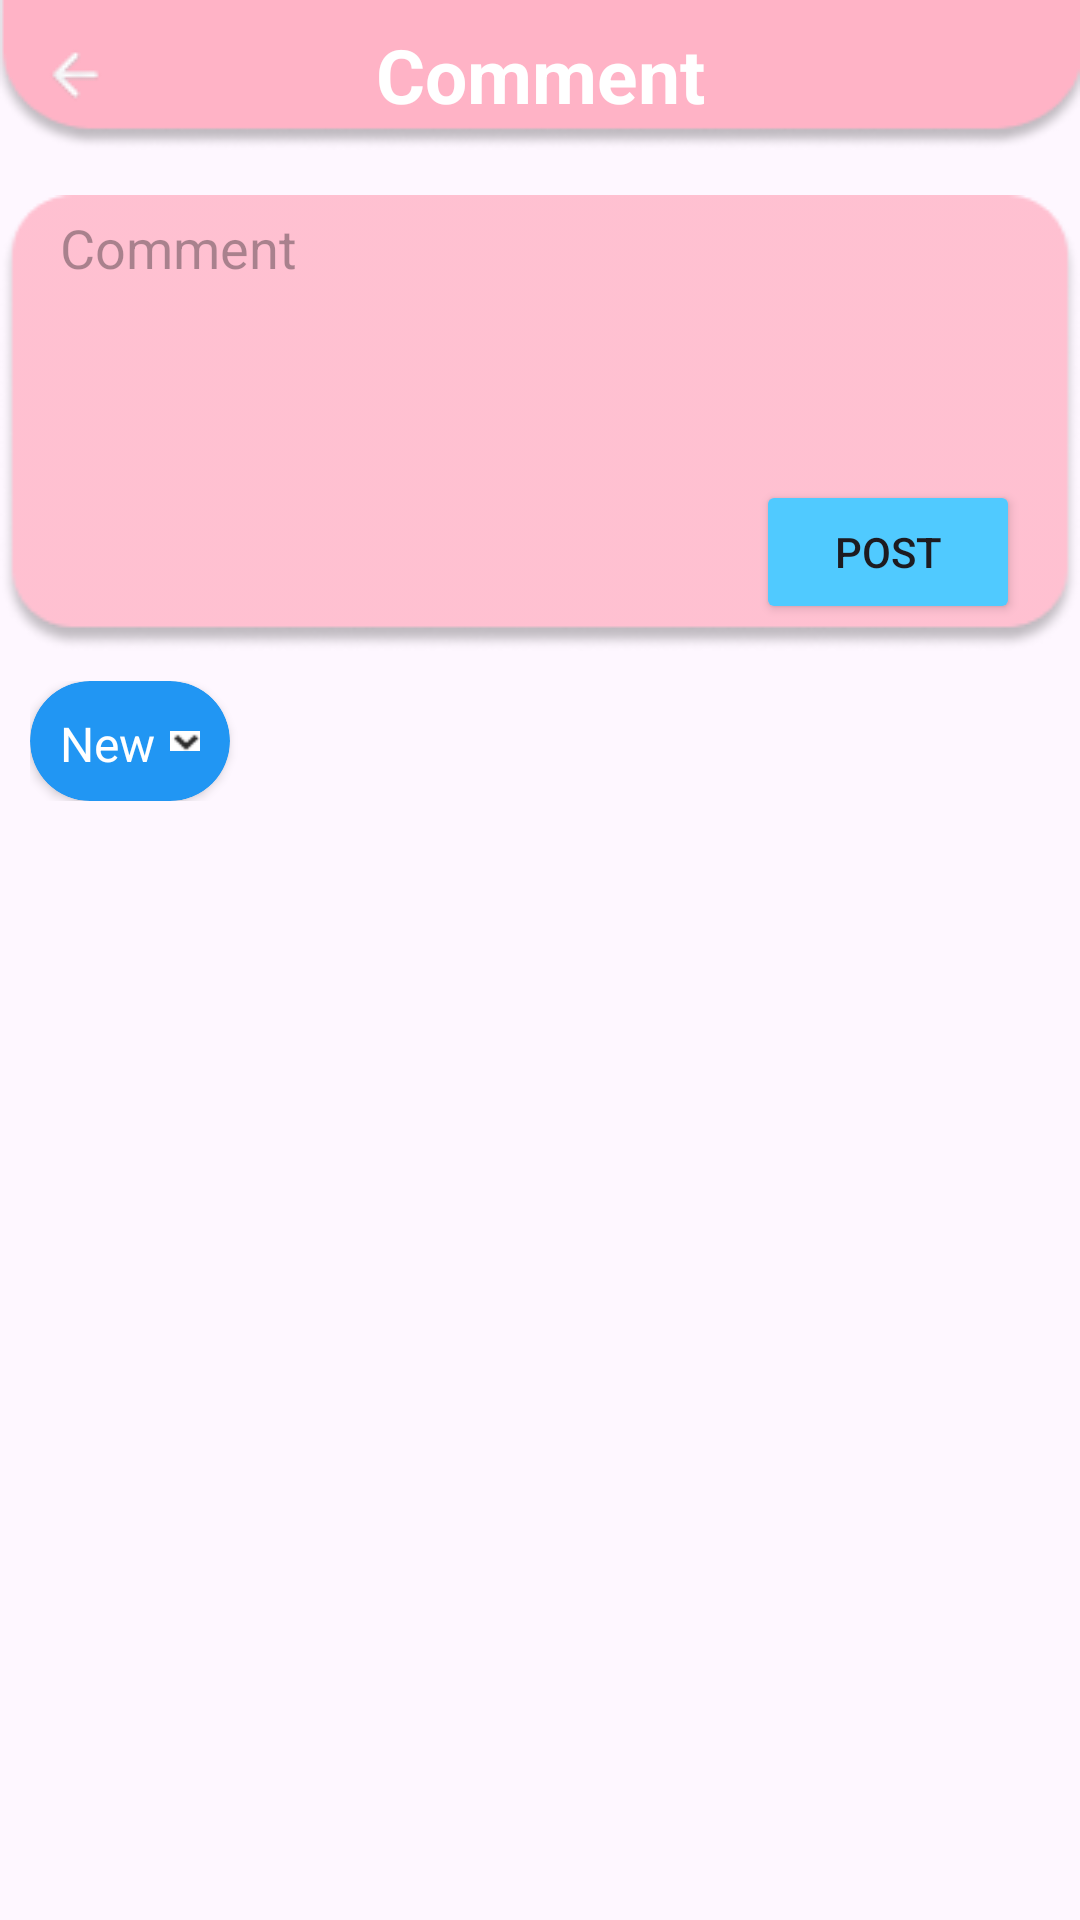

Produce the Android XML layout that renders to this screen, including the resource entries it uses.
<!-- AndroidManifest.xml: application theme Theme._2Hcomic -->
<!-- res/layout/activity_comment1.xml -->
<?xml version="1.0" encoding="utf-8"?>
<LinearLayout xmlns:android="http://schemas.android.com/apk/res/android"
    xmlns:app="http://schemas.android.com/apk/res-auto"
    xmlns:tools="http://schemas.android.com/tools"
    android:id="@+id/main"
    android:layout_width="match_parent"
    android:layout_height="match_parent"
    android:orientation="vertical"
    tools:context=".activities.Comment1Activity">

    <LinearLayout
        android:layout_width="match_parent"
        android:layout_height="50dp"
        android:layout_gravity="center"
        android:background="@drawable/bg_topcomic"
        android:gravity="center"
        android:orientation="horizontal">


        <ImageButton
            android:id="@+id/btn_back"
            android:layout_width="50dp"
            android:layout_height="match_parent"
            android:layout_weight="0"
            android:background="@android:color/transparent"
            app:srcCompat="@drawable/arrow_comment" />

        <TextView
            android:id="@+id/textView2"
            android:layout_width="wrap_content"
            android:layout_height="wrap_content"
            android:layout_marginRight="50dp"
            android:layout_weight="1"
            android:text="Comment"
            android:textAlignment="center"
            android:textColor="@color/white"
            android:textSize="25sp"
            android:textStyle="bold" />
    </LinearLayout>

    <LinearLayout
        android:layout_width="match_parent"
        android:layout_height="wrap_content"
        android:layout_marginTop="15dp"
        android:background="@drawable/box_comment"
        android:orientation="vertical"
        android:paddingEnd="20dp">

        <EditText
            android:id="@+id/edtComment"
            android:layout_width="match_parent"
            android:layout_height="95dp"
            android:background="@null"
            android:ems="10"
            android:hint="Comment"
            android:inputType="text"
            android:paddingLeft="20dp"
            android:paddingBottom="60dp"
            android:textColor="@color/black" />

        <Button
            android:id="@+id/btSubmitComment"
            android:layout_width="wrap_content"
            android:layout_height="wrap_content"
            android:layout_gravity="right"
            android:backgroundTint="#50CAFF"
            android:gravity="center"
            android:text="Post"
            app:cornerRadius="20dp" />
    </LinearLayout>

    <LinearLayout
        android:layout_width="match_parent"
        android:layout_height="wrap_content"
        android:layout_marginTop="10dp"
        android:orientation="horizontal"
        android:paddingLeft="10dp">

        <androidx.cardview.widget.CardView
            android:layout_width="wrap_content"
            android:layout_height="match_parent"
            app:cardCornerRadius="20dp"
            app:cardBackgroundColor="@color/blue_main">

            <LinearLayout
                android:layout_width="wrap_content"
                android:layout_height="40dp"
                android:orientation="horizontal"
                android:padding="10dp">

                <TextView
                    android:id="@+id/textView4"
                    android:layout_width="wrap_content"
                    android:layout_height="wrap_content"
                    android:layout_gravity="center"
                    android:layout_weight="1"
                    android:text="New"
                    android:textColor="@color/white"
                    android:textSize="16sp" />

                <ImageButton
                    android:id="@+id/imageButton2"
                    android:layout_width="10dp"
                    android:layout_height="8dp"
                    android:layout_gravity="center"
                    android:layout_marginLeft="5dp"
                    android:layout_weight="0"
                    android:background="@android:color/transparent"
                    android:rotation="360"
                    android:scaleType="fitCenter"
                    app:srcCompat="@drawable/ic_right_cmt" />
            </LinearLayout>
        </androidx.cardview.widget.CardView>

        <LinearLayout
            android:layout_width="wrap_content"
            android:layout_height="40dp"
            android:layout_gravity="center"
            android:orientation="horizontal">

            <TextView
                android:id="@+id/tvNumberComment"
                android:layout_width="wrap_content"
                android:layout_height="wrap_content"
                android:layout_gravity="center"
                android:layout_marginStart="50dp"
                android:layout_weight="1"
                android:textSize="16sp" />
        </LinearLayout>
    </LinearLayout>

    <androidx.recyclerview.widget.RecyclerView
        android:layout_marginTop="12dp"
        android:layout_width="match_parent"
        android:layout_height="match_parent"
        android:id="@+id/recyclerComment"
        android:layout_marginLeft="10dp"
        android:layout_marginRight="10dp">

    </androidx.recyclerview.widget.RecyclerView>

</LinearLayout>
<!-- resources referenced by this layout -->
<resources>
  <color name="black">#FF000000</color>
  <color name="blue_main">#2196F3</color>
  <color name="white">#FFFFFFFF</color>
  <!-- drawable arrow_comment: png bitmap (drawable, 570 bytes) -->
  <!-- drawable bg_topcomic: png bitmap (drawable, 2759 bytes) -->
  <!-- drawable box_comment: png bitmap (drawable, 3914 bytes) -->
  <!-- drawable ic_right_cmt: png bitmap (drawable, 287 bytes) -->
  <style name="Theme._2Hcomic" parent="Base.Theme._2Hcomic" />
  <style name="Base.Theme._2Hcomic" parent="Theme.Material3.DayNight.NoActionBar">
          
          
      </style>
</resources>
